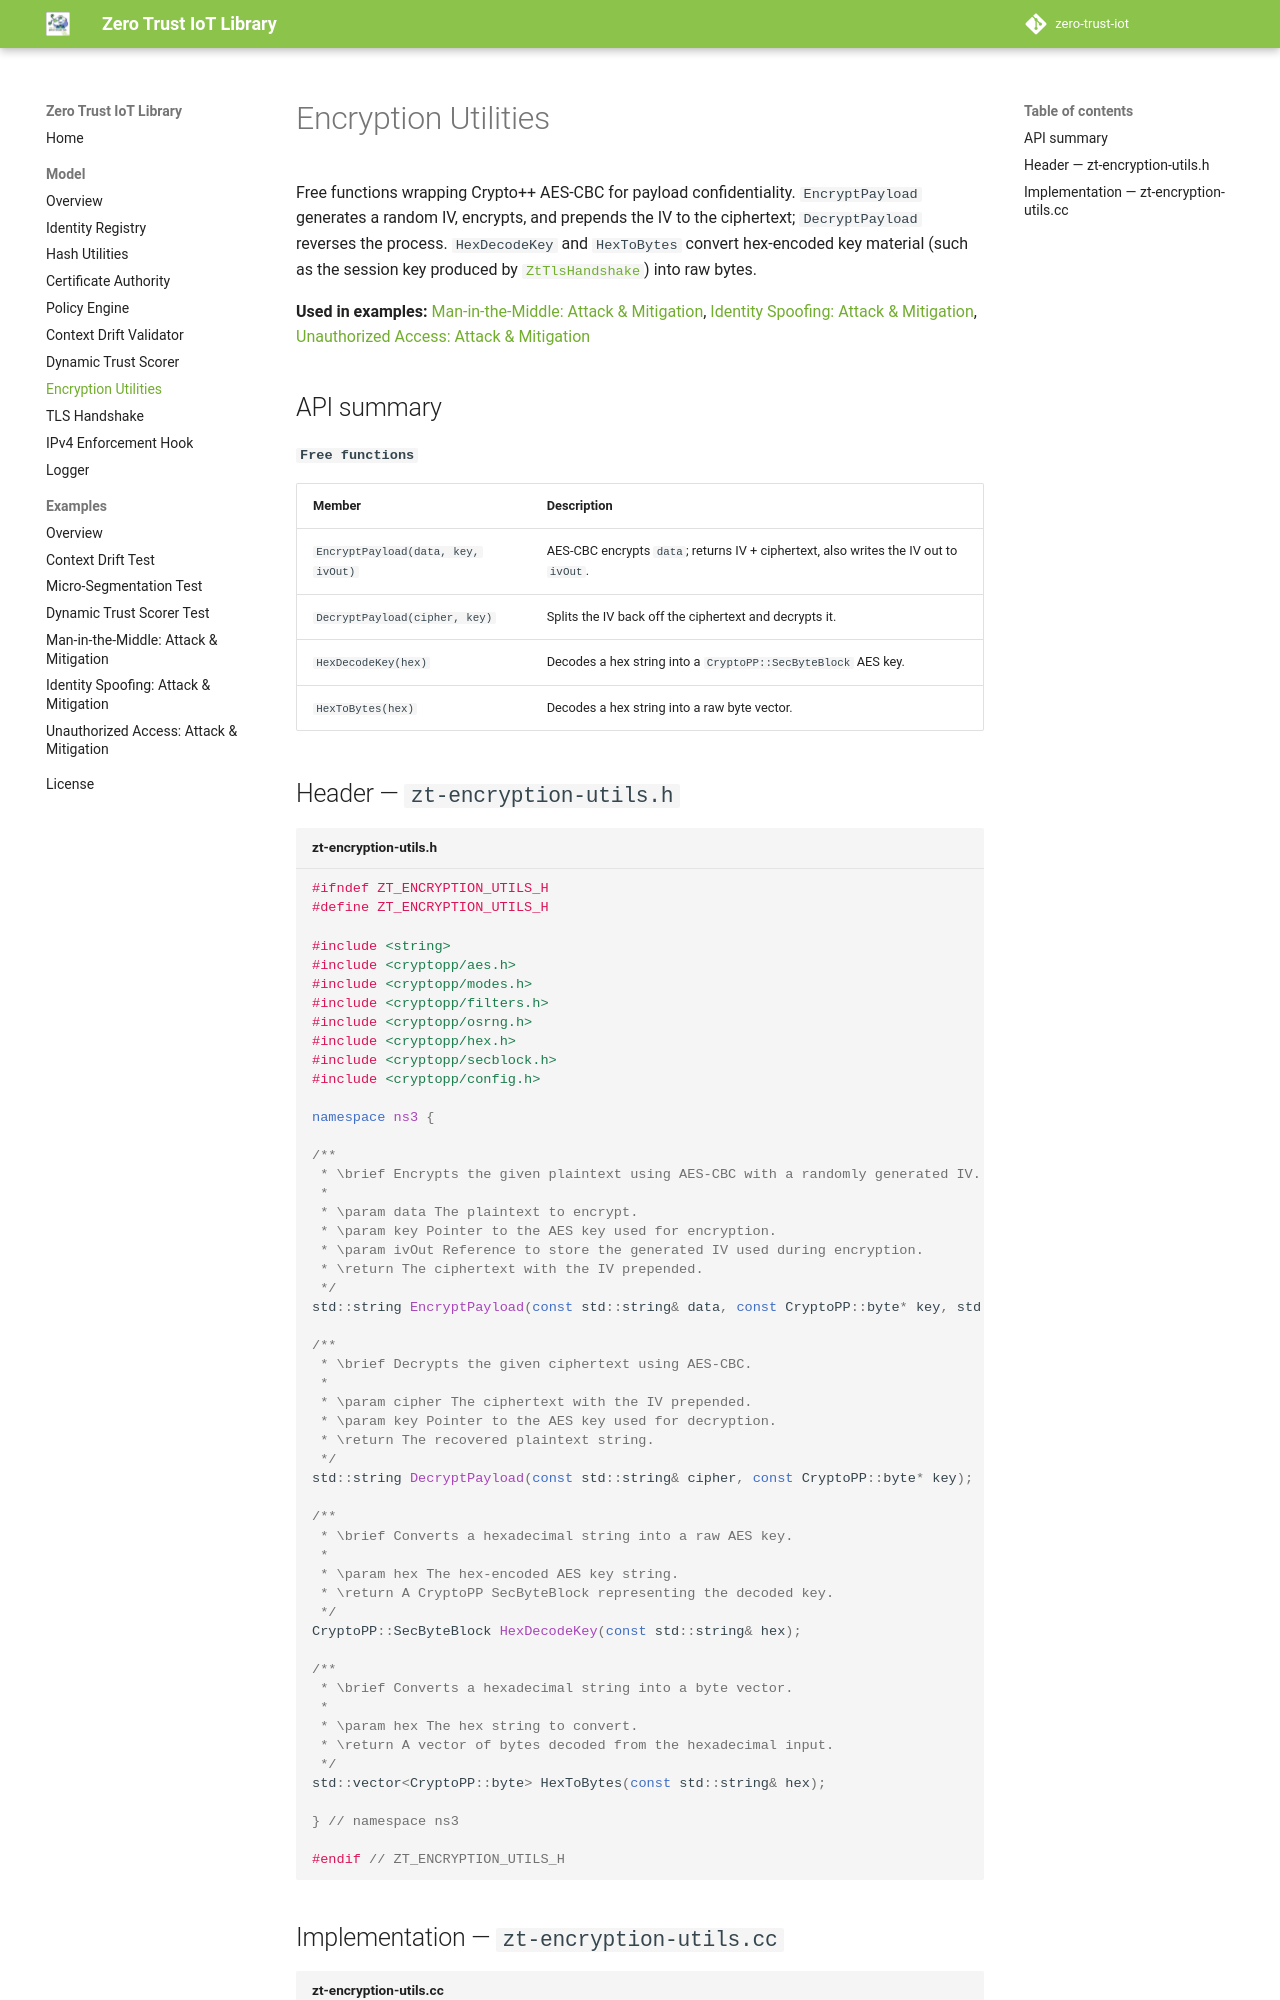

repository: the-ns3-programmer/zero-trust-iot-library · page: model/zt-encryption-utils/index.html · generator: mkdocs

# Encryption Utilities

Free functions wrapping Crypto++ AES-CBC for payload confidentiality. `EncryptPayload` generates a random IV, encrypts, and prepends the IV to the ciphertext; `DecryptPayload` reverses the process. `HexDecodeKey` and `HexToBytes` convert hex-encoded key material (such as the session key produced by [`ZtTlsHandshake`](zt-tls-handshake.md)) into raw bytes.

**Used in examples:** [Man-in-the-Middle: Attack & Mitigation](../examples/mitm.md), [Identity Spoofing: Attack & Mitigation](../examples/spoofing.md), [Unauthorized Access: Attack & Mitigation](../examples/unauthorized-access.md)

## API summary

**`Free functions`**

| Member | Description |
|---|---|
| `EncryptPayload(data, key, ivOut)` | AES-CBC encrypts `data`; returns IV + ciphertext, also writes the IV out to `ivOut`. |
| `DecryptPayload(cipher, key)` | Splits the IV back off the ciphertext and decrypts it. |
| `HexDecodeKey(hex)` | Decodes a hex string into a `CryptoPP::SecByteBlock` AES key. |
| `HexToBytes(hex)` | Decodes a hex string into a raw byte vector. |

## Header — `zt-encryption-utils.h`

```cpp title="zt-encryption-utils.h"

#ifndef ZT_ENCRYPTION_UTILS_H
#define ZT_ENCRYPTION_UTILS_H

#include <string>
#include <cryptopp/aes.h>
#include <cryptopp/modes.h>
#include <cryptopp/filters.h>
#include <cryptopp/osrng.h>
#include <cryptopp/hex.h>
#include <cryptopp/secblock.h>
#include <cryptopp/config.h> 

namespace ns3 {

/**
 * \brief Encrypts the given plaintext using AES-CBC with a randomly generated IV.
 * 
 * \param data The plaintext to encrypt.
 * \param key Pointer to the AES key used for encryption.
 * \param ivOut Reference to store the generated IV used during encryption.
 * \return The ciphertext with the IV prepended.
 */
std::string EncryptPayload(const std::string& data, const CryptoPP::byte* key, std::string& ivOut);

/**
 * \brief Decrypts the given ciphertext using AES-CBC.
 * 
 * \param cipher The ciphertext with the IV prepended.
 * \param key Pointer to the AES key used for decryption.
 * \return The recovered plaintext string.
 */
std::string DecryptPayload(const std::string& cipher, const CryptoPP::byte* key);

/**
 * \brief Converts a hexadecimal string into a raw AES key.
 * 
 * \param hex The hex-encoded AES key string.
 * \return A CryptoPP SecByteBlock representing the decoded key.
 */
CryptoPP::SecByteBlock HexDecodeKey(const std::string& hex);

/**
 * \brief Converts a hexadecimal string into a byte vector.
 * 
 * \param hex The hex string to convert.
 * \return A vector of bytes decoded from the hexadecimal input.
 */
std::vector<CryptoPP::byte> HexToBytes(const std::string& hex);

} // namespace ns3

#endif // ZT_ENCRYPTION_UTILS_H
```
